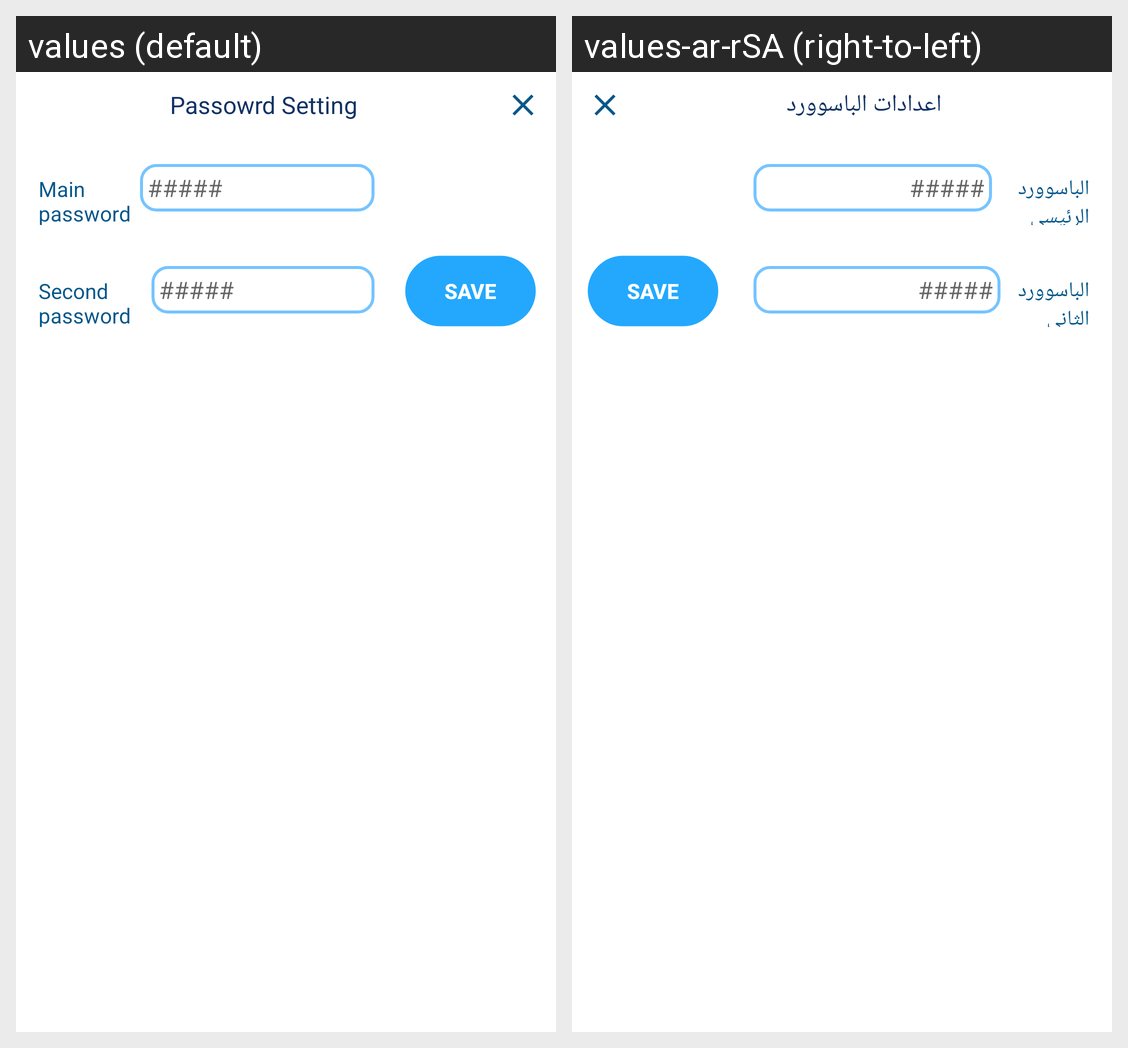

This grid shows one Android layout under two languages. Give, for every string resource on the screen, its name, the default text and each shown locale's text.
Android screen res/layout/password_setting.xml rendered under 2 locales, left to right: values (default), values-ar-rSA (right-to-left). Device: Nexus 5 (rendered at 1080×1920; each locale shown at half size, 540×960, under a caption strip naming it); theme AppTheme.
Strings drawn on this screen, with the default value and each locale's value (text and hints the layout hard-codes, and strings that could not be matched under every locale, appear in the picture but are not listed):

PassowrdSetting
  values: Passowrd Setting
  values-ar-rSA: اعدادات الباسوورد

mainpassword
  values: Main password
  values-ar-rSA: الباسوورد الرئيسي

secondpassword
  values: Second password
  values-ar-rSA: الباسوورد الثاني
